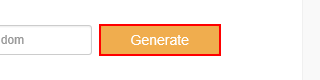
Workflow: Practice_1

Step 1: click on the text box 'generate'

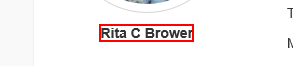
Step 2: get-text from the text

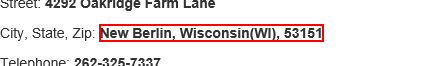
Step 3: get-text

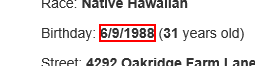
Step 4: get-text from the text '*/*/*'

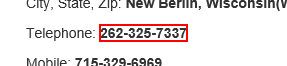
Step 5: get-text from the text

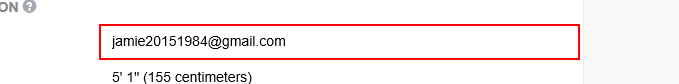
Step 6: get-text from the text box